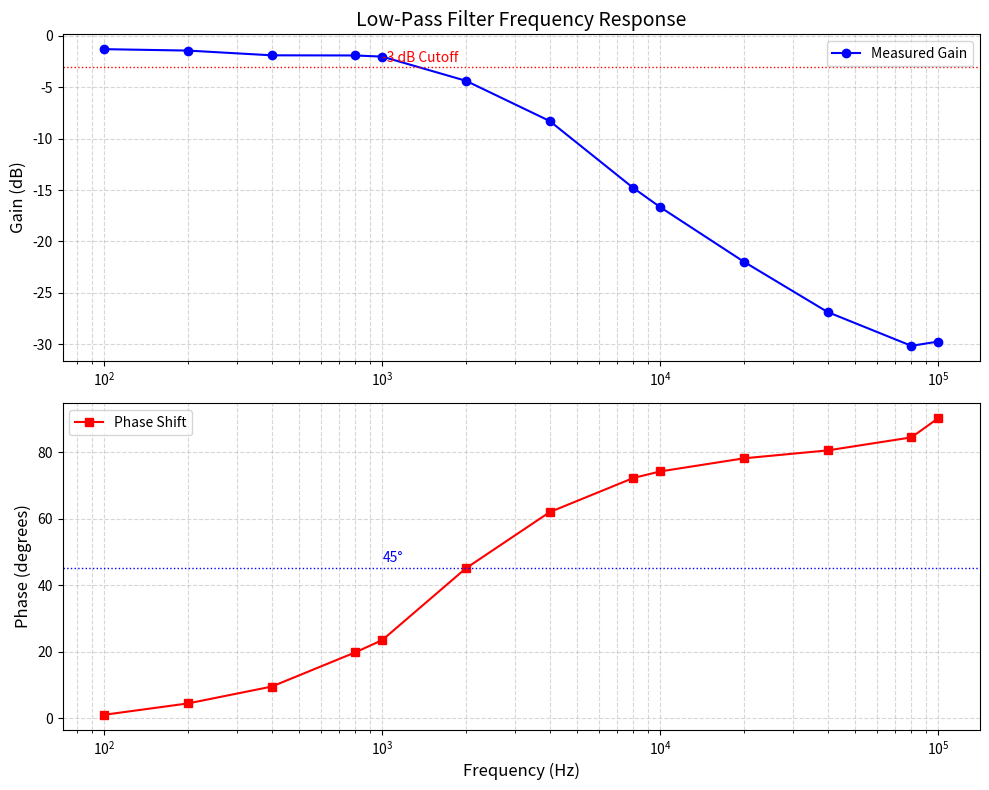

The script that saved this image:
import matplotlib.pyplot as plt
import numpy as np
import pandas as pd

# Data from your CSV
data = {
    "Frequency (Hz)": [100, 200, 400, 800, 1000, 2000, 4000, 8000, 10000, 20000, 40000, 80000, 100000],
    "Amplitude Vin (mV)": [576, 535.6, 607, 608, 616, 728, 872, 940, 966, 997.4, 999.4, 966.1, 873],
    "Amplitude Vout (mV)": [496.1, 454.1, 488, 488, 488, 440, 336, 171, 141.7, 79.37, 45.3, 30, 28.44],
    "Phase Shift (degrees)": [0.9912, 4.401, 9.46, 19.76, 23.45, 45.05, 61.92, 72.2, 74.17, 78.11, 80.49, 84.4, 90.2],
    "Gain (dB)": [-1.297, -1.434, -1.895, -1.910, -2.023, -4.374, -8.284, -14.803, -16.672, -21.984, -26.873, -30.158, -29.742]
}

df = pd.DataFrame(data)

# Create figure with two subplots
fig, (ax1, ax2) = plt.subplots(2, 1, figsize=(10, 8))

# Plot 1: Gain vs Frequency (Bode Magnitude Plot)
ax1.semilogx(df["Frequency (Hz)"], df["Gain (dB)"], 'bo-', linewidth=1.5, markersize=6, label='Measured Gain')
ax1.set_title('Low-Pass Filter Frequency Response', fontsize=14)
ax1.set_ylabel('Gain (dB)', fontsize=12)
ax1.grid(True, which="both", linestyle="--", alpha=0.5)
ax1.legend()

# Add -3dB cutoff line and label
ax1.axhline(-3, color='r', linestyle=':', linewidth=1)
ax1.annotate('-3 dB Cutoff', (1000, -2.5), color='r')

# Plot 2: Phase Shift vs Frequency (Bode Phase Plot)
ax2.semilogx(df["Frequency (Hz)"], df["Phase Shift (degrees)"], 'rs-', linewidth=1.5, markersize=6, label='Phase Shift')
ax2.set_xlabel('Frequency (Hz)', fontsize=12)
ax2.set_ylabel('Phase (degrees)', fontsize=12)
ax2.grid(True, which="both", linestyle="--", alpha=0.5)
ax2.legend()

# Add 45° phase shift reference
ax2.axhline(45, color='b', linestyle=':', linewidth=1)
ax2.annotate('45°', (1000, 47), color='b')

plt.tight_layout()
plt.show()